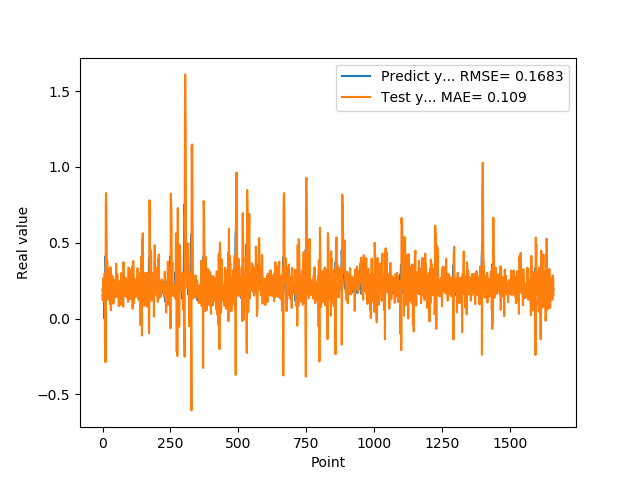

Data behind this chart, as committed beside it:
1.905867606399999914e-01, 1.552340459642728987e-01
1.769561022520000082e-01, 1.210751949372022851e-01
1.810430586339999981e-01, 2.641338357722455288e-01
1.955727785830000398e-01, 1.916787693237970436e-01
1.954265981910000005e-01, 1.162213055963970260e-01
2.004670947789999880e-01, 1.805865608155406976e-01
2.029463946819999587e-01, 1.743094873924986854e-01
0.000000000000000000e+00, 1.801432339983606579e-01
1.862521618600000151e-01, 3.004708503281999787e-01
1.862153261900000301e-01, -1.715473955670347439e-01
4.038094580169999670e-01, 2.020629904091071349e-01
4.118085205549999461e-01, -2.878809163155103268e-01
3.743042349819999948e-01, 7.433946578182405451e-01
3.571429848669999685e-01, 8.270342940918196106e-01
2.572054266930000055e-01, 7.243493723402110174e-01
2.409307956699999753e-01, 4.400399743234610361e-01
2.253161966800000249e-01, 3.629960248122393041e-01
1.935185044999999937e-01, 3.863302095795573821e-01
1.787700653079999924e-01, 3.650697540589213363e-01
1.622045934200000150e-01, 1.861500995239246115e-01
1.761920750140000269e-01, 2.254087678465340472e-01
1.883655935530000325e-01, 1.246830243857799947e-01
1.861467957499999548e-01, 1.441758377455602258e-01
1.954913884399999968e-01, 2.013331233798589526e-01
1.954011768099999935e-01, 1.584446712715131267e-01
1.660518944260000185e-01, 1.793465959719289515e-01
1.907722949980000249e-01, 3.274372548850609244e-01
2.156041562559999625e-01, 1.134710082806422715e-01
1.898660957809999716e-01, 9.223051592501831097e-02
1.770474612709999895e-01, 3.379478303823801877e-01
2.001174986360000074e-01, 2.867572363484497400e-01
1.948629021640000125e-01, 5.531453042734282149e-02
1.922753006219999894e-01, 2.118698007438908626e-01
1.779100298880000042e-01, 2.090112148395385228e-01
1.810636967419999854e-01, 2.209314647547278299e-01
1.680064052340000114e-01, 1.847561104187147862e-01
1.635809391740000174e-01, 2.819254409642658610e-01
1.706920862200000111e-01, 2.308028601090998111e-01
1.916799396280000345e-01, 1.138360380845036685e-01
2.085516005749999957e-01, 1.853385858466986280e-01
2.058236002919999752e-01, 9.787977206812187303e-02
1.828240007160000513e-01, 1.831029603762757973e-01
1.857409924269999846e-01, 2.545481811686350349e-01
1.775099337099999841e-01, 1.915809996374566448e-01
1.752161234619999952e-01, 2.377433861160495876e-01
1.971126049759999999e-01, 1.993011091096234810e-01
1.845117062330000057e-01, 1.664657581265236719e-01
1.984785944219999987e-01, 2.428190849741153345e-01
2.143009155989999692e-01, 1.423102113823076775e-01
1.841159015890000139e-01, 1.563482745373017402e-01
2.104043960570000094e-01, 3.610802975462300557e-01
2.032361328599999739e-01, 1.536196848997712638e-01
2.088565975429999833e-01, 1.434173582173387251e-01
1.960448026660000231e-01, 1.541786272210667608e-01
1.900728046889999523e-01, 2.928147812131951522e-01
1.658952832220000062e-01, 2.545338040067715579e-01
1.872539073229999851e-01, 2.432392847095213861e-01
1.852532625200000171e-01, 1.915313378475304307e-01
1.799222826959999966e-01, 2.384207197140292833e-01
2.012764066460000223e-01, 1.938030407225520835e-01
1.978618204589999985e-01, 8.211284216006048409e-02
... 1,599 more rows
